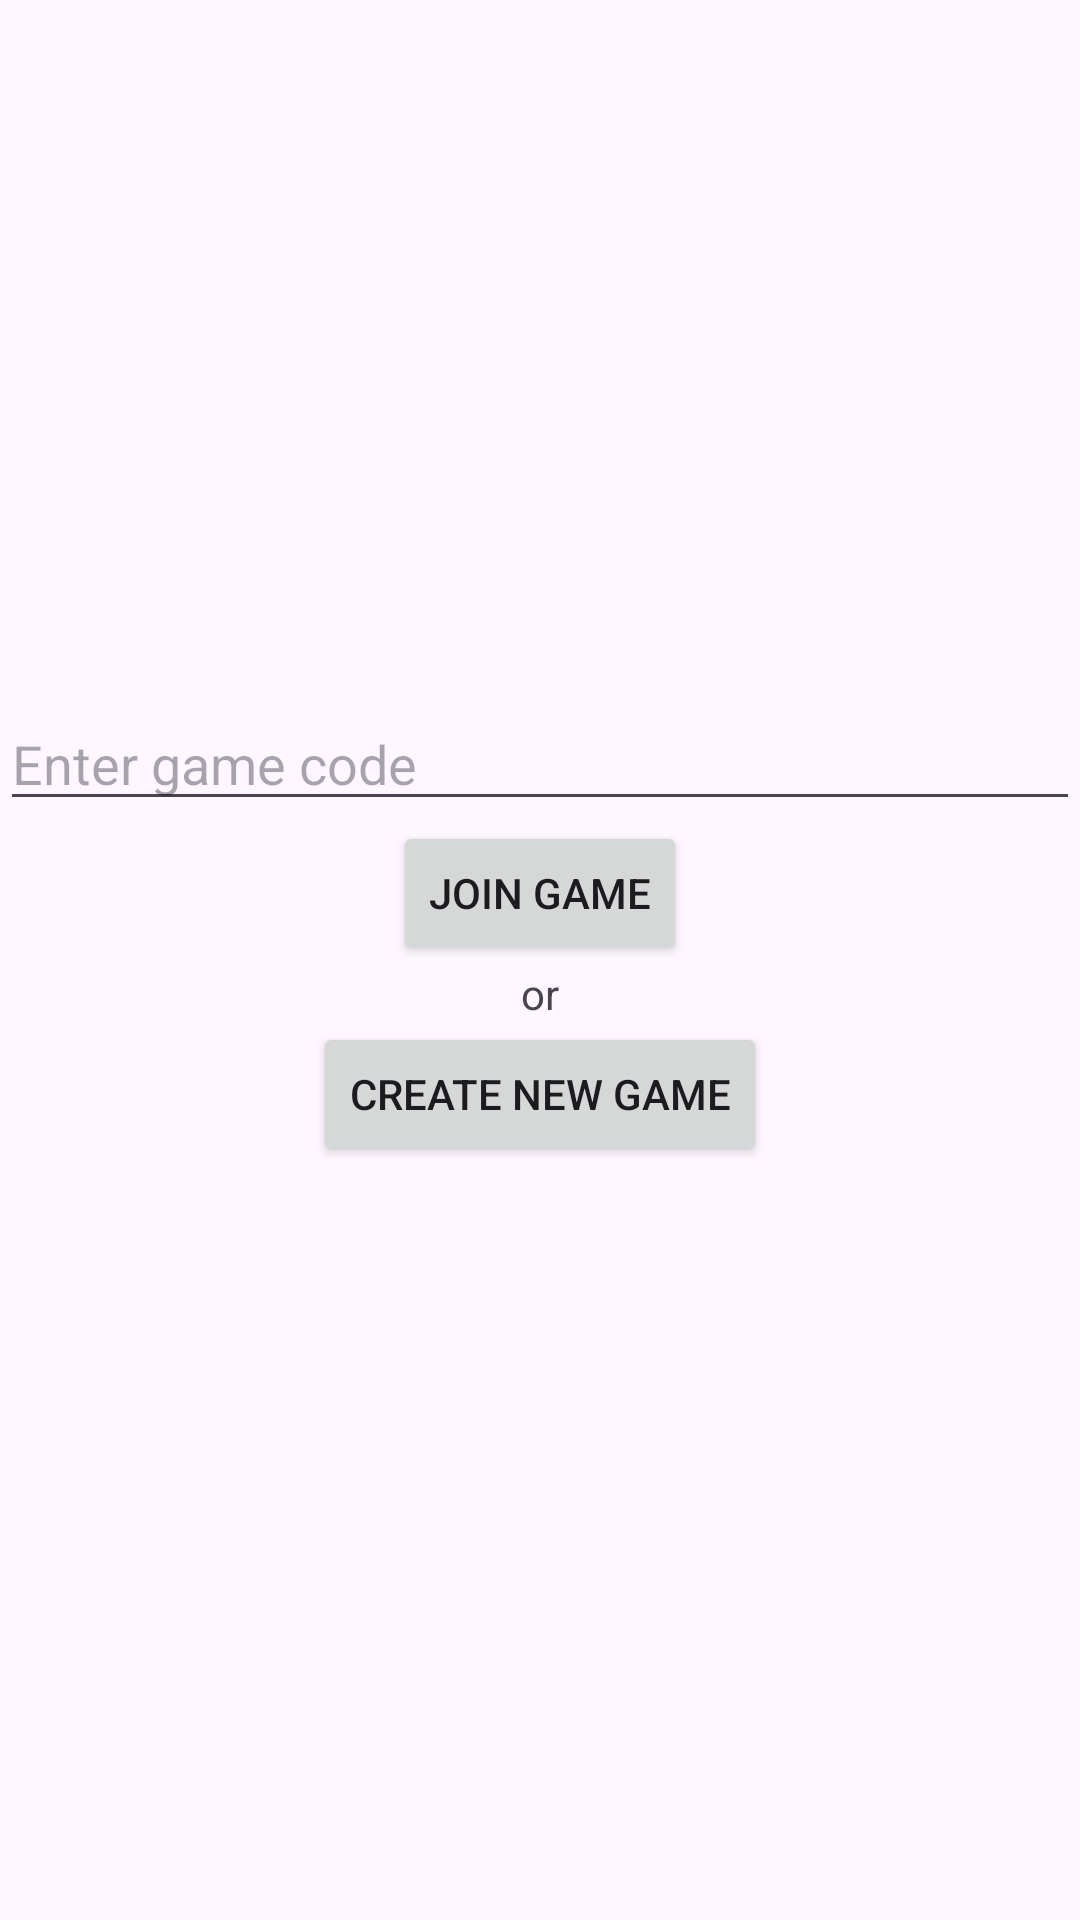

Reconstruct the res/layout file that produces this screen, plus the resources it refers to.
<!-- AndroidManifest.xml: application theme Theme.DanielProjectChess -->
<!-- res/layout/fragment_lobby.xml -->
<?xml version="1.0" encoding="utf-8"?>
<LinearLayout xmlns:android="http://schemas.android.com/apk/res/android"
    xmlns:app="http://schemas.android.com/apk/res-auto"
    xmlns:tools="http://schemas.android.com/tools"
    android:orientation="vertical"
    android:id="@+id/main"
    android:layout_width="match_parent"
    android:layout_height="match_parent"
    android:gravity="center"
    tools:context=".MainActivity">

    <EditText
        android:layout_width="match_parent"
        android:layout_height="wrap_content"
        android:hint="Enter game code"
        android:id="@+id/code_input"/>

    <Button
        android:layout_width="wrap_content"
        android:layout_height="wrap_content"
        android:text="Join game"
        android:id="@+id/join_btn"/>

    <TextView
        android:layout_width="wrap_content"
        android:layout_height="wrap_content"
        android:text="or"/>

    <Button
        android:layout_width="wrap_content"
        android:layout_height="wrap_content"
        android:text="Create new game"
        android:id="@+id/create_btn"/>

    <TextView
        android:layout_width="wrap_content"
        android:layout_height="wrap_content"
        android:id="@+id/new_game_code"/>

</LinearLayout>
<!-- resources referenced by this layout -->
<resources>
  <style name="Theme.DanielProjectChess" parent="Base.Theme.DanielProjectChess" />
  <style name="Base.Theme.DanielProjectChess" parent="Theme.Material3.DayNight.NoActionBar">
          
          
      </style>
</resources>
